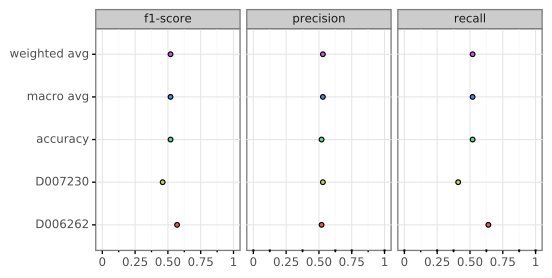

Data behind this chart, as committed beside it:
, D006262, D007230, accuracy, macro avg, weighted avg
precision, 0.52, 0.53, 0.52, 0.53, 0.53
recall, 0.64, 0.41, 0.52, 0.52, 0.52
f1-score, 0.57, 0.46, 0.52, 0.52, 0.52
support, 80.0, 80.0, 0.52, 160.0, 160.0
